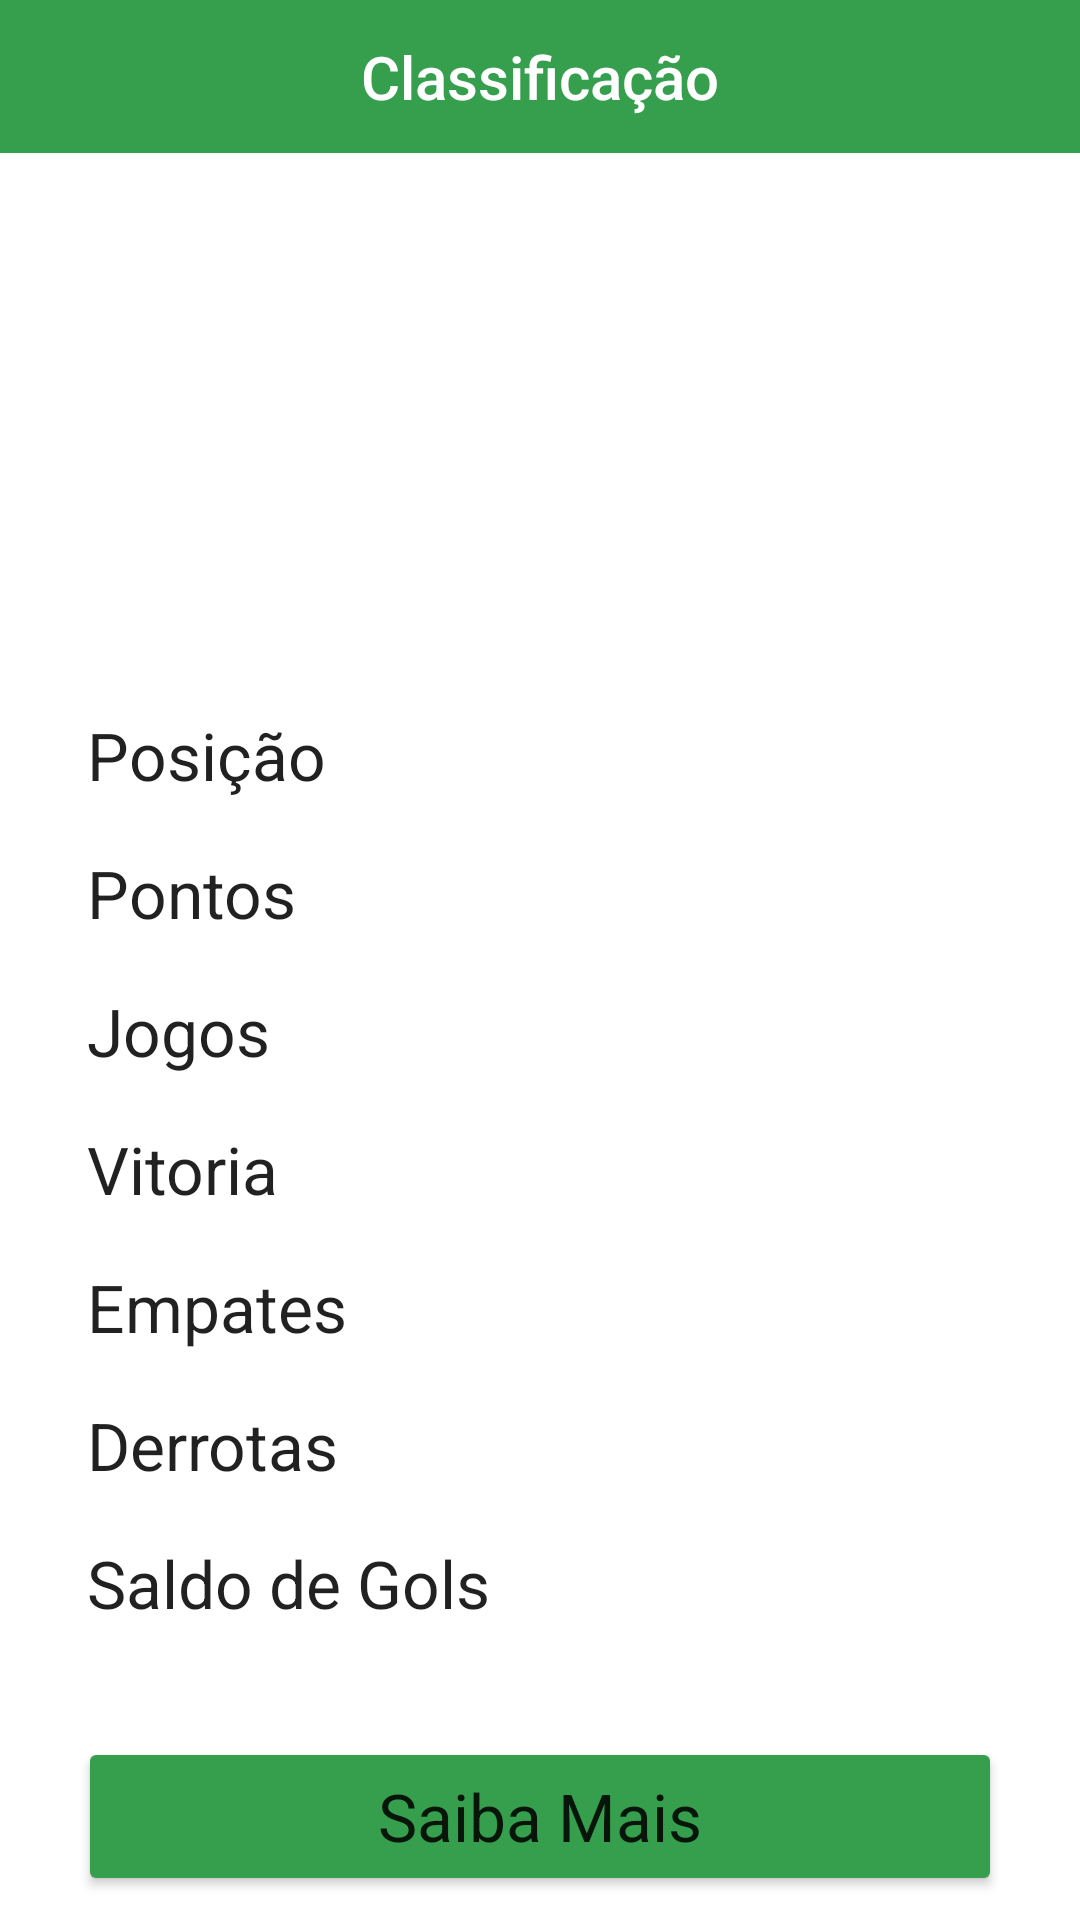

Produce the Android XML layout that renders to this screen, including the resource entries it uses.
<!-- AndroidManifest.xml: application theme Theme.Brfut -->
<!-- res/layout/activity_tela_classificacao.xml -->
<?xml version="1.0" encoding="utf-8"?>
<RelativeLayout xmlns:android="http://schemas.android.com/apk/res/android"
    xmlns:app="http://schemas.android.com/apk/res-auto"
    xmlns:tools="http://schemas.android.com/tools"
    android:layout_width="match_parent"
    android:layout_height="match_parent"
    tools:context=".TelaClassificacao">

    <TextView
        android:layout_width="match_parent"
        android:layout_height="51dp"
        android:background="@color/btnGreen"
        android:text="Classificação"
        android:gravity="center"
        android:textAppearance="@style/TextAppearance.AppCompat.Title"
        android:textColor="@color/white" />

    <ImageView
        android:id="@+id/escudoClube"
        android:layout_width="189dp"
        android:layout_height="150dp"
        android:layout_alignParentLeft="true"
        android:layout_alignParentTop="true"
        android:layout_marginLeft="106dp"
        android:layout_marginRight="106dp"
        android:layout_marginTop="66dp"
        />

    <TextView
        android:id="@+id/posicao"
        android:layout_width="match_parent"
        android:layout_height="28dp"
        android:layout_alignParentLeft="true"
        android:layout_alignParentTop="true"
        android:layout_marginLeft="29dp"
        android:layout_marginTop="237dp"
        android:gravity="top"
        android:text="Posição"
        android:textAppearance="@style/TextAppearance.AppCompat.Large"/>

    <TextView
        android:id="@+id/jogos"
        android:layout_width="match_parent"
        android:layout_height="28dp"
        android:layout_alignParentLeft="true"
        android:layout_alignParentTop="true"
        android:layout_marginLeft="29dp"
        android:layout_marginTop="329dp"
        android:gravity="top"
        android:text="Jogos"
        android:textAppearance="@style/TextAppearance.AppCompat.Large"/>

    <TextView
        android:id="@+id/vitorias"
        android:layout_width="match_parent"
        android:layout_height="28dp"
        android:layout_alignParentLeft="true"
        android:layout_alignParentTop="true"
        android:layout_marginLeft="29dp"
        android:layout_marginTop="375dp"
        android:gravity="top"
        android:text="Vitoria"
        android:textAppearance="@style/TextAppearance.AppCompat.Large"/>

    <TextView
        android:id="@+id/empates"
        android:layout_width="match_parent"
        android:layout_height="28dp"
        android:layout_alignParentLeft="true"
        android:layout_alignParentTop="true"
        android:layout_marginLeft="29dp"
        android:layout_marginTop="421dp"
        android:gravity="top"
        android:text="Empates"
        android:textAppearance="@style/TextAppearance.AppCompat.Large"/>

    <TextView
        android:id="@+id/derrotas"
        android:layout_width="match_parent"
        android:layout_height="28dp"
        android:layout_alignParentLeft="true"
        android:layout_alignParentTop="true"
        android:layout_marginLeft="29dp"
        android:layout_marginTop="467dp"
        android:gravity="top"
        android:text="Derrotas"
        android:textAppearance="@style/TextAppearance.AppCompat.Large"/>

    <TextView
        android:id="@+id/saldo_gols"
        android:layout_width="match_parent"
        android:layout_height="28dp"
        android:layout_alignParentLeft="true"
        android:layout_alignParentTop="true"
        android:layout_marginLeft="29dp"
        android:layout_marginTop="513dp"
        android:gravity="top"
        android:text="Saldo de Gols"
        android:textAppearance="@style/TextAppearance.AppCompat.Large"/>

    <TextView
        android:id="@+id/pontos"
        android:layout_width="match_parent"
        android:layout_height="28dp"
        android:layout_alignParentLeft="true"
        android:layout_alignParentTop="true"
        android:layout_marginLeft="29dp"
        android:layout_marginTop="283dp"
        android:gravity="top"
        android:text="Pontos"
        android:textAppearance="@style/TextAppearance.AppCompat.Large"/>

    <Button
        android:id="@+id/btnSaibaMais"
        android:layout_width="353dp"
        android:layout_height="53dp"
        android:layout_alignParentLeft="true"
        android:layout_alignParentTop="true"
        android:layout_marginLeft="26dp"
        android:layout_marginRight="26dp"
        android:layout_marginTop="579dp"
        android:backgroundTint="@color/btnGreen"
        android:text="Saiba Mais"
        android:textAppearance="@style/TextAppearance.AppCompat.Large" />


</RelativeLayout>
<!-- resources referenced by this layout -->
<resources>
  <color name="btnGreen">#359F4D</color>
  <color name="white">#FFFFFFFF</color>
  <style name="Theme.Brfut" parent="Theme.MaterialComponents.DayNight.DarkActionBar">
          
          <item name="colorPrimary">@color/purple_500</item>
          <item name="colorPrimaryVariant">@color/purple_700</item>
          <item name="colorOnPrimary">@color/white</item>
          
          <item name="colorSecondary">@color/teal_200</item>
          <item name="colorSecondaryVariant">@color/teal_700</item>
          <item name="colorOnSecondary">@color/black</item>
          
          <item name="android:statusBarColor" tools:targetApi="l">?attr/colorPrimaryVariant</item>
          
      </style>
  <color name="purple_500">#FF6200EE</color>
  <color name="purple_700">#FF3700B3</color>
  <color name="teal_200">#FF03DAC5</color>
  <color name="teal_700">#FF018786</color>
  <color name="black">#FF000000</color>
</resources>
